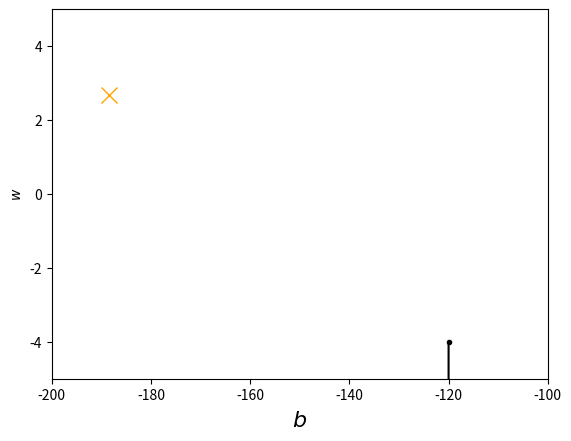

Recreate this plot in Python. (Note: this script raises an exception after producing the figure.)
import pandas as pd
import numpy as np
import scipy as sc
import csv
import matplotlib.pyplot as plt
import matplotlib 
import random 



x_data = [ 338.,  333.,  328. , 207. , 226.  , 25. , 179. ,  60. , 208.,  606.]
y_data = [  640.  , 633. ,  619.  , 393.  , 428. ,   27.  , 193.  ,  66. ,  226. , 1591.]

x=np.arange(-200,-100,1)
y=np.arange(-5,5,0.1)
z=np.zeros((len(x),len(y)))
X,Y=np.meshgrid(x,y)
for i in range(len(x)):
    for j in range(len(y)):
        b=x[i]
        w=y[i]
        z[i][j]=0
        for n in range(len(x_data)):
            z[i][j]=z[i][j]+(y_data[n]-w*x_data[n]-b)**2
        z[i][j]/=len(x_data)


b=-120
w=-4
lr=0.00001
iterration=10000
b_history=[b]
w_histort=[w]

for i in range(iterration):
    b_grad=0
    w_grad=0
    for n in range(len(x_data)):
        b_grad=b_grad-2*(y_data[n]-w*x_data[n]-b)
        w_grad=w_grad-2*(y_data[n]-w*x_data[n]-b)*x_data[n]
        b=b-lr*b_grad
        w=w-lr*w_grad
    b_history.append(b)
    w_histort.append(w)
for n in range(len(x_data)):
    z=z+(y_data[n]-w*x_data[n]-b)**2
print(x)

plt.contourf(x,y,z,50,alpha=0.5,cmap=plt.get_cmap('jet'))
plt.plot([-188.4],[2.67],'x',ms=12,lw=1.5,color='orange')
plt.plot(b_history,w_histort,'o-',ms=3,lw=1.5,color='black')
plt.xlim(-200,-100)
plt.ylim(-5,5)
plt.xlabel(r'$b$',fontsize=16)
plt.ylabel(r'$w$',frozenset=16)
plt.show()
